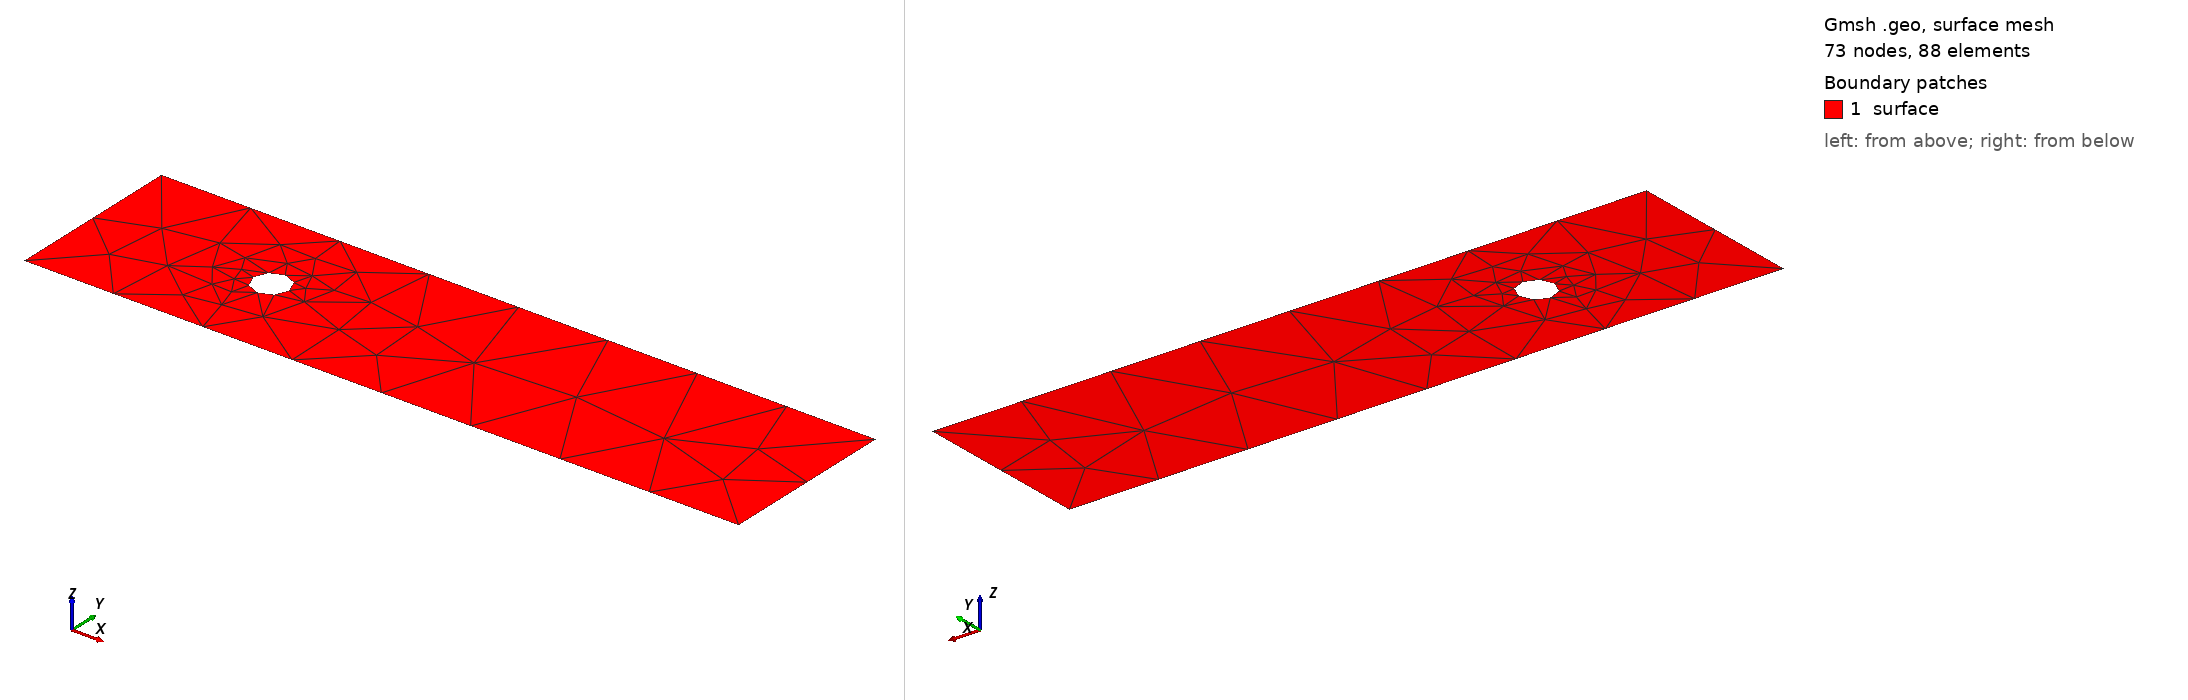

Gmsh geometry script, surface-meshed: 73 nodes, 88 surface elements. Boundary patches (legend numbers): 1 surface. Left view from above one corner, right view from below the opposite corner. Legend entries are the model's physical surfaces. The drawing asked Gmsh for element sizes between 1% and 20% of the model's largest extent; the script's own settings can give other sizes.

=== mesh.geo (drawn) ===
DefineConstant[ size_factor = {1, Name "size_factor"} ];
cl = 1.0 / size_factor;

length = 8.;
width =  2.;
x_hole = length/4;
y_hole = width/2;
r_hole = 0.2;
d_hole = r_hole / Sqrt(2);



Point(1) = {0, 0, 0, cl};
Point(2) = {0, width, 0, cl};
Point(3) = {length, width, 0, cl};
Point(4) = {length, 0, 0, cl};

Line(1) = {1, 2};
Line(2) = {2, 3};
Line(3) = {3, 4};
Line(4) = {4, 1};


Point(5) = {x_hole-d_hole  , y_hole-d_hole, 0, cl};
Point(6) = {x_hole-d_hole  , y_hole+d_hole, 0, cl};
Point(7) = {x_hole+d_hole  , y_hole+d_hole, 0, cl};
Point(8) = {x_hole+d_hole  , y_hole-d_hole, 0, cl};
Point(9) = {x_hole         , y_hole, 0, cl};

Circle(5) = {5, 9, 6};
Circle(6) = {6, 9, 7};
Circle(7) = {7, 9, 8};
Circle(8) = {8, 9, 5};

Line(10) = {1, 5};
Line(11) = {2, 6};
Line(12) = {3, 7};
Line(13) = {4, 8};

Curve Loop(5) = {1,2,3,4};
Curve Loop(6) = {8,7,6,5};
Surface(1) = {5,6};


Physical Curve("bottom", 1000) = {2};
Physical Curve("top", 1001) = {4};
Physical Curve("right", 1002) = {3};
Physical Curve("left", 1003) = {1};
Physical Curve("hole", 1004) = {5,6,7,8};
Physical Surface("surface", 2000) = {1};
